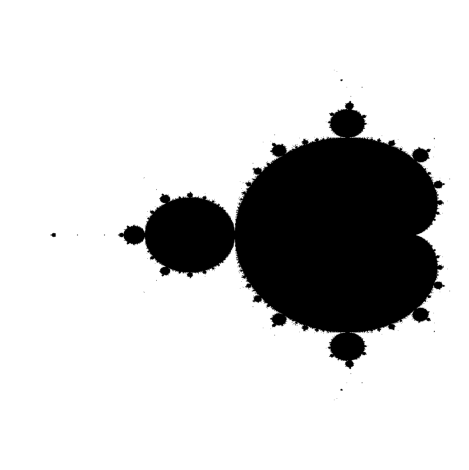

Write the Python code that produced this figure.
# Import the modules we need for the program
# This code can run into some overflow warnings.
# These don't affect things we're interested in, so we ignore them
import matplotlib.pyplot as plt
import numpy as np


def is_stable(c, num_iterations):
    z = 0
    for _ in range(num_iterations):
        z = z ** 2 + c
    return abs(z) < np.inf


x, y = np.meshgrid(np.linspace(-2, 0.5, 1000),
                   np.linspace(-1.5, 1.5, 1000) * 1j)
c = x + y
plt.imshow(is_stable(c, num_iterations=200), cmap="binary")
plt.gca().set_aspect("equal")
plt.axis("off")
plt.tight_layout()
plt.show()
